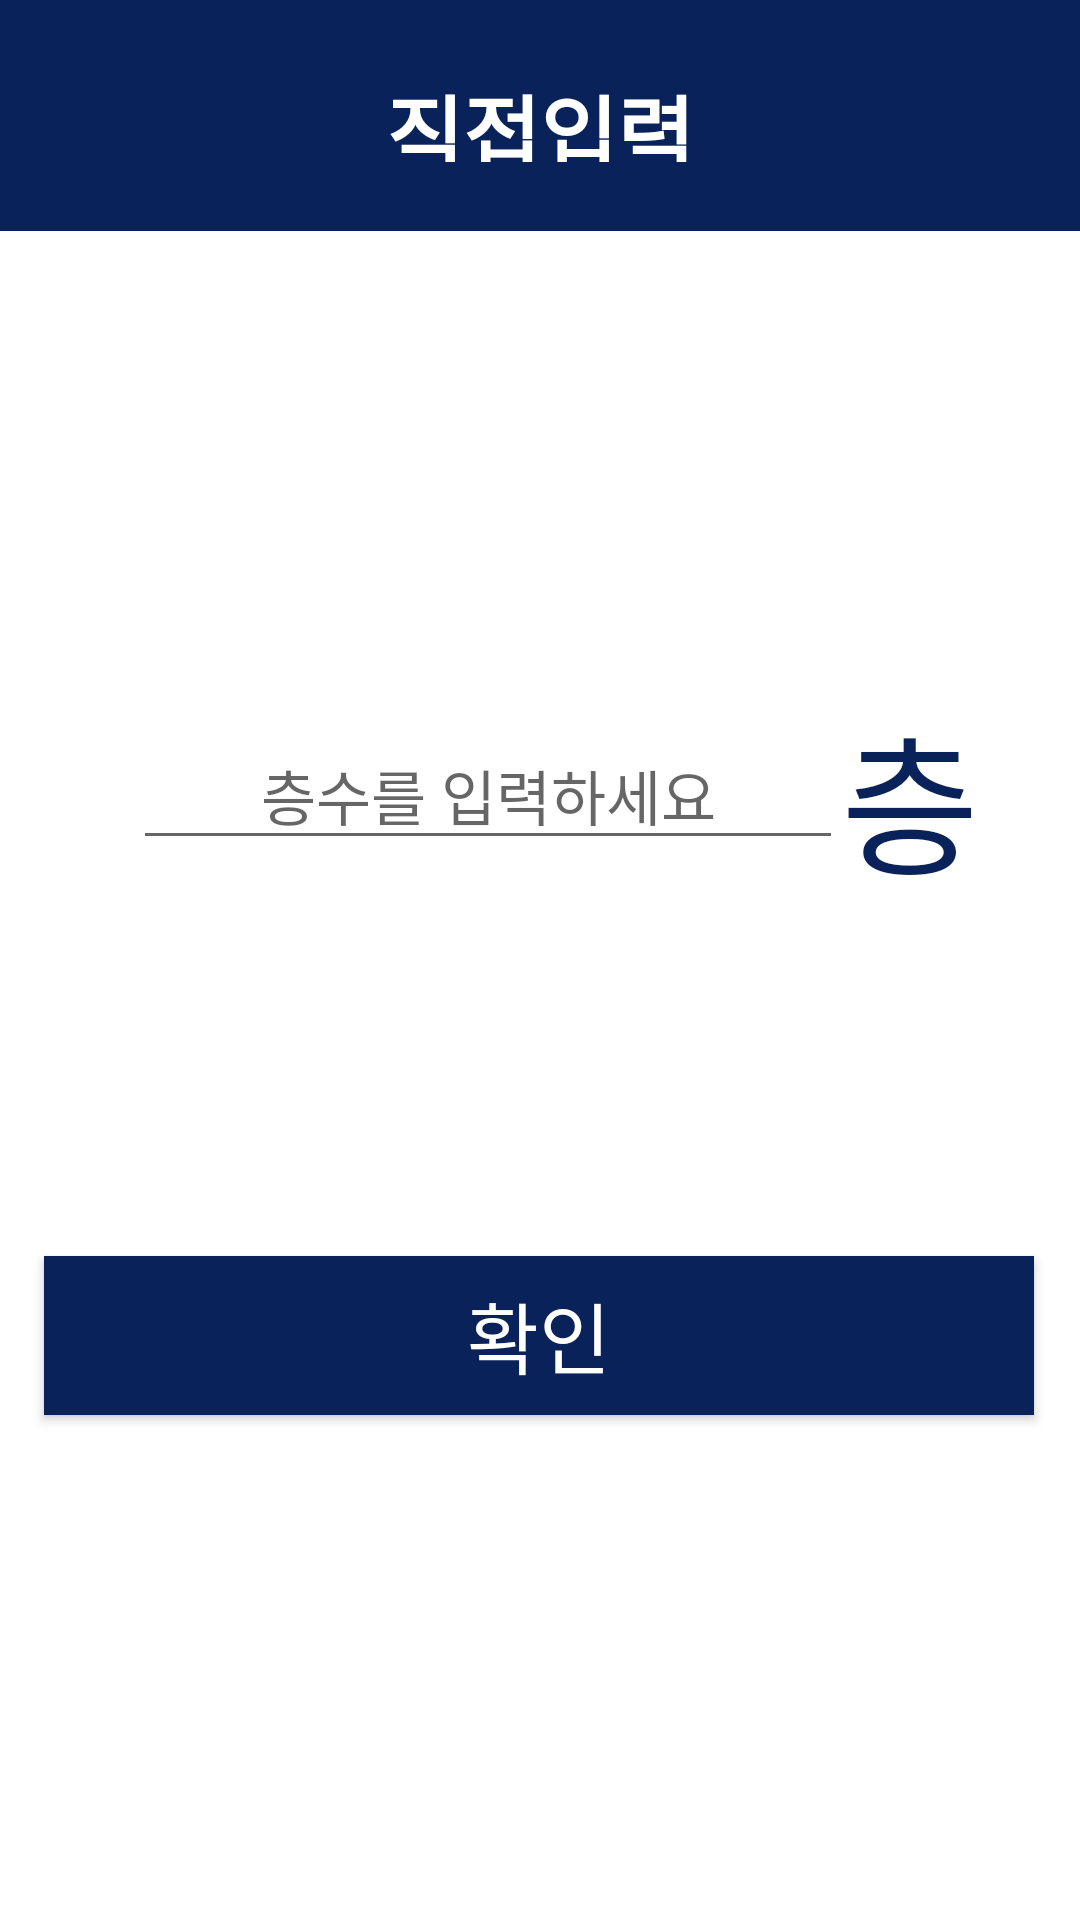

Layout XML and referenced resources for this Android screen:
<!-- AndroidManifest.xml: application theme Theme.MyApplication -->
<!-- res/layout/activity_input.xml -->
<?xml version="1.0" encoding="utf-8"?>
<androidx.constraintlayout.widget.ConstraintLayout xmlns:android="http://schemas.android.com/apk/res/android"
    xmlns:app="http://schemas.android.com/apk/res-auto"
    xmlns:tools="http://schemas.android.com/tools"
    android:layout_width="match_parent"
    android:layout_height="match_parent"
    tools:context=".input">

    <TextView
        android:id="@+id/top_bar"
        android:layout_width="match_parent"
        android:layout_height="77dp"
        android:background="#0A225A"
        android:gravity="center"
        android:padding="23dp"
        android:text="직접입력"
        android:textColor="@color/white"
        android:textSize="28sp"
        android:textStyle="bold"
        app:layout_constraintBottom_toBottomOf="parent"
        app:layout_constraintEnd_toEndOf="parent"
        app:layout_constraintStart_toStartOf="parent"
        app:layout_constraintTop_toTopOf="parent"
        app:layout_constraintVertical_bias="0.0" />

    <EditText
        android:id="@+id/input_floor"
        android:layout_width="wrap_content"
        android:layout_height="wrap_content"
        android:ems="10"
        android:gravity="center"
        android:inputType="number"
        android:hint="층수를 입력하세요"
        android:text=""
        android:textSize="20dp"
        app:layout_constraintBottom_toBottomOf="parent"
        app:layout_constraintEnd_toEndOf="parent"
        app:layout_constraintHorizontal_bias="0.36"
        app:layout_constraintStart_toStartOf="parent"
        app:layout_constraintTop_toTopOf="parent"
        app:layout_constraintVertical_bias="0.405" />

    <TextView
        android:id="@+id/textView"
        android:layout_width="wrap_content"
        android:layout_height="wrap_content"
        android:layout_marginStart="236dp"
        android:text="층"
        android:textColor="#0A225A"
        android:textSize="50dp"
        app:layout_constraintBottom_toBottomOf="parent"
        app:layout_constraintEnd_toEndOf="parent"
        app:layout_constraintHorizontal_bias="0.0"
        app:layout_constraintStart_toStartOf="@+id/input_floor"
        app:layout_constraintTop_toTopOf="parent"
        app:layout_constraintVertical_bias="0.405" />

    <Button
        android:id="@+id/input_button"
        android:layout_width="330dp"
        android:layout_height="53dp"
        android:layout_marginTop="132dp"
        android:background="#0A225A"
        android:backgroundTint="#0A225A"
        android:text="확인"
        android:textColor="@color/white"
        android:textSize="26dp"
        app:layout_constraintEnd_toEndOf="parent"
        app:layout_constraintHorizontal_bias="0.493"
        app:layout_constraintStart_toStartOf="parent"
        app:layout_constraintTop_toBottomOf="@id/input_floor" />

</androidx.constraintlayout.widget.ConstraintLayout>
<!-- resources referenced by this layout -->
<resources>
  <color name="white">#FFFFFFFF</color>
  <style name="Theme.MyApplication" parent="Theme.MaterialComponents.DayNight.DarkActionBar">
          
          <item name="colorPrimary">@color/main</item>
          <item name="colorPrimaryVariant">@color/main</item>
          <item name="colorOnPrimary">@color/main</item>
          
          <item name="colorSecondary">@color/main</item>
          <item name="colorSecondaryVariant">@color/main</item>
          <item name="colorOnSecondary">@color/main</item>
          
          <item name="android:statusBarColor" tools:targetApi="l">?attr/colorPrimaryVariant</item>
          
      </style>
  <color name="main">#0a225a</color>
</resources>
